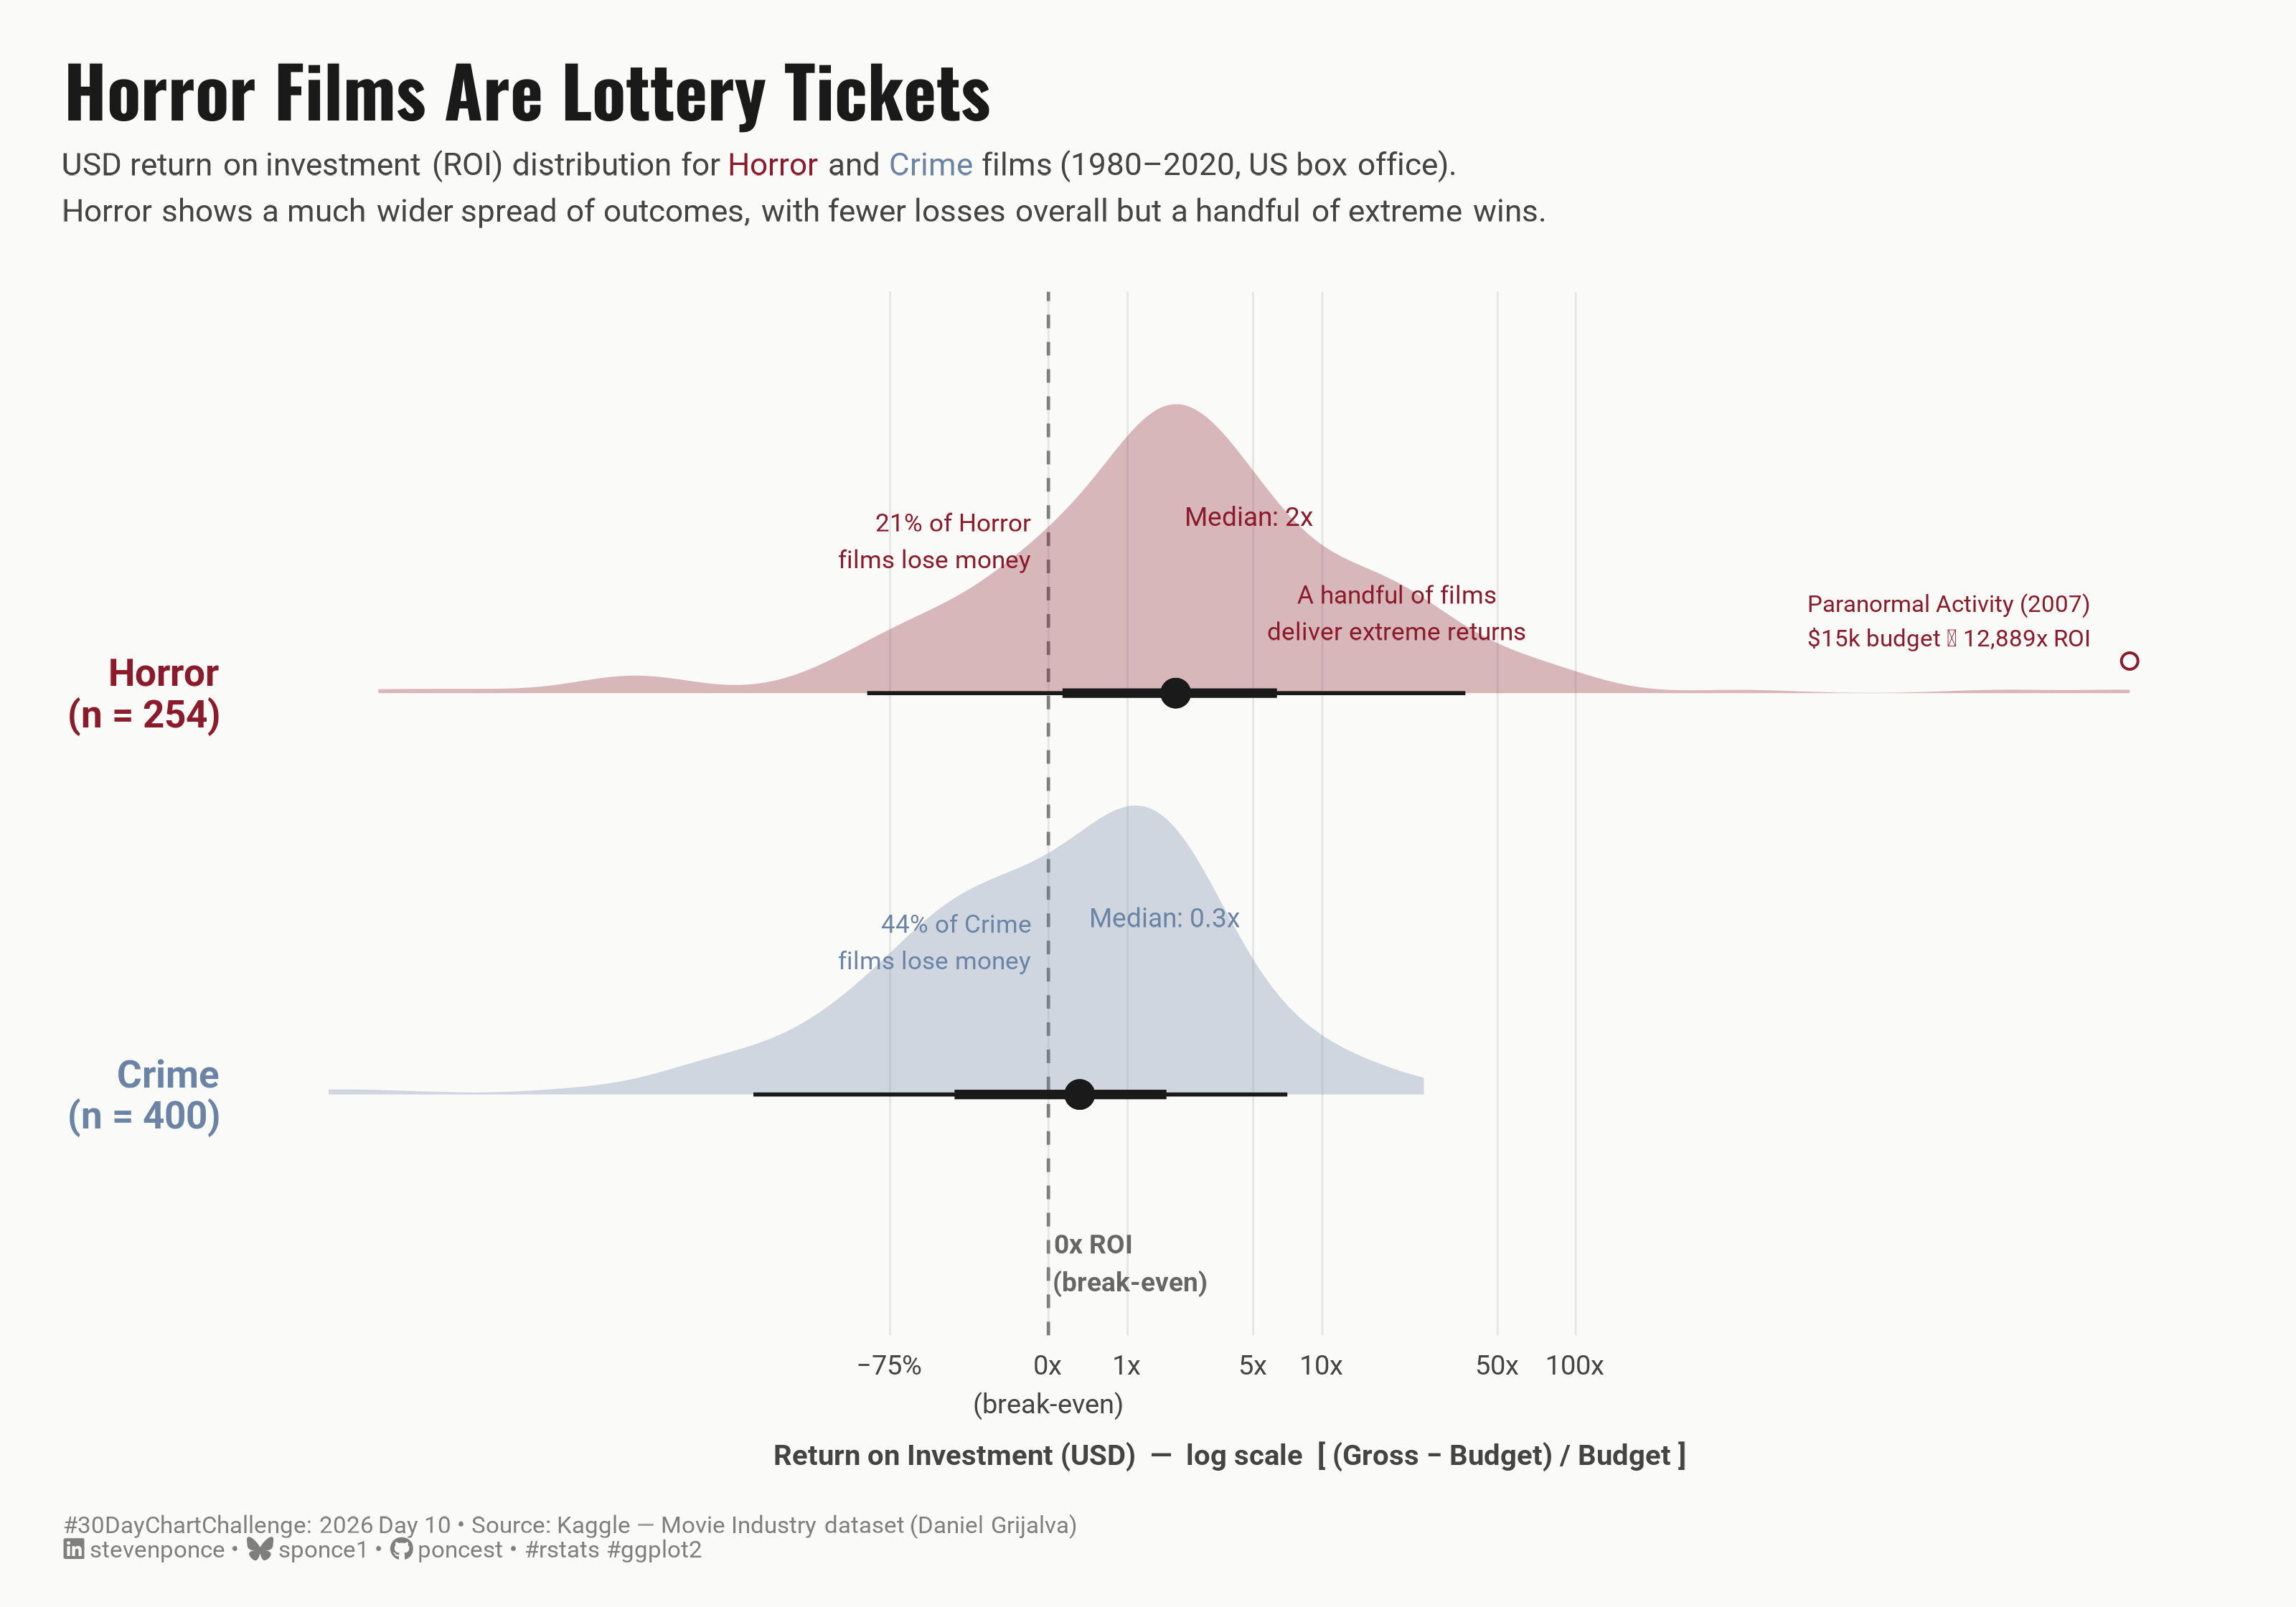

Write the R code that produced this figure.

## Challenge:  #30DayChartChallenge 2026
## Prompt:     Day 10 · Distributions | Pop Culture
## Topic:      From Survival to Stability — Global Income Distribution (2000 vs. 2022)

## Author:     Steven Ponce
## Date:       2026-04-10

## NOTE:      This script uses custom helper functions for theming and formatting.
##            See "HELPER FUNCTIONS DOCUMENTATION" section at the end for details.

# Data source: Kaggle — "Movie Industry" (Daniel Grijalva)
#              URL: https://www.kaggle.com/datasets/danielgrijalvas/movies
#              File: 2026/data/movies.csv
#              Key columns: name, genre, year, budget, gross


## 1. LOAD PACKAGES & SETUP ----
if (!require("pacman")) install.packages("pacman")
pacman::p_load(
  tidyverse, ggtext, showtext,  
  janitor, scales, glue, ggdist
)

### |- figure size ---- 
camcorder::gg_record(
  dir    = here::here("temp_plots"),
  device = "png",
  width  = 10,
  height = 7,
  units  = "in",
  dpi    = 320
)

# Source utility functions
source(here::here("R/utils/fonts.R"))
source(here::here("R/utils/social_icons.R"))
source(here::here("R/themes/base_theme.R"))
source(here::here("R/utils/snap.R"))


## 2. READ IN THE DATA ----
movies_raw <- read_csv(here::here("2026/data/movies.csv")) |>
  clean_names()


## 3. EXAMINING THE DATA ----
glimpse(movies_raw)


## 4. TIDY DATA ----

### |- filter and compute ROI ----
movies_clean <- movies_raw |>
  filter(
    genre %in% c("Horror", "Crime"),
    budget > 0,
    gross > 0
  ) |>
  mutate(
    roi       = (gross - budget) / budget,
    roi_log1p = log1p(roi),
    genre     = factor(genre, levels = c("Crime", "Horror"))
  )

### |- summary stats ----
summary_stats <- movies_clean |>
  group_by(genre) |>
  summarise(
    n          = n(),
    median_roi = median(roi),
    p25        = quantile(roi, 0.25),
    p75        = quantile(roi, 0.75),
    pct_loss   = mean(roi < 0) * 100,
    .groups    = "drop"
  )

### |- axis labels with counts ----
genre_labels <- summary_stats |>
  mutate(
    genre = as.character(genre),
    label = glue("{genre}\n(n = {scales::comma(n)})")
  ) |>
  select(genre, label) |>
  tibble::deframe()

### |- top Horror outlier ----
top_horror <- movies_clean |>
  filter(genre == "Horror") |>
  slice_max(roi, n = 1, with_ties = FALSE)

### |- pre-compute positions ----
break_even_log  <- log1p(0)
median_hor_log  <- log1p(summary_stats$median_roi[summary_stats$genre == "Horror"])
median_cri_log  <- log1p(summary_stats$median_roi[summary_stats$genre == "Crime"])
pct_loss_horror <- summary_stats$pct_loss[summary_stats$genre == "Horror"]
pct_loss_crime  <- summary_stats$pct_loss[summary_stats$genre == "Crime"]

### |- x-axis breaks and labels ----
roi_breaks  <- c(-0.75, 0, 1, 5, 10, 50, 100)
log_breaks  <- log1p(roi_breaks)
axis_labels <- c("−75%", "0x\n(break-even)", "1x", "5x", "10x", "50x", "100x")


# 5. VISUALIZATION ---- 

### |- plot aesthetics ----
colors <- get_theme_colors(
  palette = list(
    horror     = "#8B1A2A",
    crime      = "#6B84A6",   
    median_pt  = "#1A1A1A",
    annotation = "#444444",
    bg         = "#FAFAF8" 
  )
)

### |- titles and caption ----
title_text <- "Horror Films Are Lottery Tickets"

subtitle_text <- glue(
  "USD return on investment (ROI) distribution for ",
  "<span style='color:{colors$palette$horror};font-weight:700'>Horror</span> and ",
  "<span style='color:{colors$palette$crime};font-weight:700'>Crime</span> films ",
  "(1980–2020, US box office).<br>",
  "Horror shows a much wider spread of outcomes, with fewer losses overall but a handful of extreme wins."
)

caption_text <- create_dcc_caption(
  dcc_year    = 2026,
  dcc_day     = 10,
  source_text = "Kaggle — Movie Industry dataset (Daniel Grijalva)"
)

### |- fonts ----
setup_fonts()
fonts <- get_font_families()

font_body    <- fonts$text    %||% ""
font_title   <- fonts$title   %||% ""
font_caption <- fonts$caption %||% ""

### |- theme ----
base_theme <- create_base_theme(colors)

weekly_theme <- extend_weekly_theme(
  base_theme,
  theme(
    plot.background = element_rect(fill = colors$palette$bg, color = NA),
    panel.background = element_rect(fill = colors$palette$bg, color = NA),
    panel.grid.major.x = element_line(color = "gray90", linewidth = 0.3),
    panel.grid.major.y = element_blank(),
    panel.grid.minor = element_blank(),
    axis.title.x = element_text(
      size = 9, color = colors$palette$annotation, margin = margin(t = 8)
    ),
    axis.title.y = element_blank(),
    axis.text.y = element_text(
      size = 12, face = "bold",
      color = c(colors$palette$crime, colors$palette$horror)
    ),
    axis.text.x = element_text(
      size = 8.5,
      color = colors$palette$annotation,
      lineheight = 1.2
    ),
    axis.ticks = element_blank(),
    plot.title = element_text(
      family = fonts$title,
      face   = "bold",
      size   = 22,
      color  = "#1A1A1A",
      margin = margin(b = 6)
    ),
    plot.subtitle = element_markdown(
      family     = fonts$text,
      size       = 10,
      color      = "#444444",
      lineheight = 1.45,
      margin     = margin(b = 20)
    ),
    plot.caption = element_markdown(
      family = fonts$text,
      size   = 7.5,
      color  = "gray50",
      hjust  = 0,
      margin = margin(t = 14)
    ),
    plot.margin = margin(20, 24, 14, 20)
  )
)

theme_set(weekly_theme)

### |- main plot ----
p <- movies_clean |>
  ggplot(aes(x = roi_log1p, y = genre, fill = genre, color = genre)) +
  geom_vline(
    xintercept = break_even_log,
    color = "gray50",
    linewidth = 0.5,
    linetype = "dashed"
  ) +
  stat_halfeye(
    .width = c(0.50, 0.90),
    point_size = 3.5,
    point_color = colors$palette$median_pt,
    interval_color = colors$palette$median_pt,
    slab_alpha = 0.3,
    normalize = "groups",
    scale = 0.72,
    adjust = 1.2
  ) +
  annotate(
    "text",
    x = break_even_log + 0.05,
    y = 0.58,
    label = "0x ROI\n(break-even)",
    size = 2.9,
    color = "gray40",
    hjust = 0,
    fontface = "bold",
    lineheight = 1.2,
    family = fonts$text
  ) +
  annotate(
    "text",
    x = break_even_log - 0.15,
    y = 2.38,
    label = glue("{round(pct_loss_horror, 0)}% of Horror\nfilms lose money"),
    size = 2.8,
    color = colors$palette$horror,
    hjust = 1,
    lineheight = 1.2,
    family = fonts$text
  ) +
  annotate(
    "text",
    x = break_even_log - 0.15,
    y = 1.38,
    label = glue("{round(pct_loss_crime, 0)}% of Crime\nfilms lose money"),
    size = 2.8,
    color = colors$palette$crime,
    hjust = 1,
    lineheight = 1.2,
    family = fonts$text
  ) +
  annotate(
    "text",
    x = median_hor_log + 0.08,
    y = 2.44,
    label = glue("Median: {round(summary_stats$median_roi[summary_stats$genre == 'Horror'], 1)}x"),
    size = 2.9,
    color = colors$palette$horror,
    hjust = 0,
    family = fonts$text
  ) +
  annotate(
    "text",
    x = median_cri_log + 0.08,
    y = 1.44,
    label = glue("Median: {round(summary_stats$median_roi[summary_stats$genre == 'Crime'], 1)}x"),
    size = 2.9,
    color = colors$palette$crime,
    hjust = 0,
    family = fonts$text
  ) +
  annotate(
    "text",
    x = log1p(20),
    y = 2.20,
    label = "A handful of films\ndeliver extreme returns",
    size = 2.8,
    color = colors$palette$horror,
    hjust = 0.5,
    lineheight = 1.2,
    family = fonts$text
  ) +
  annotate(
    "text",
    x = log1p(top_horror$roi) - 0.35,
    y = 2.18,
    label = glue("{top_horror$name} ({top_horror$year})\n$15k budget → 12,889x ROI"),
    size = 2.6,
    color = colors$palette$horror,
    hjust = 1,
    lineheight = 1.2,
    family = fonts$text
  ) +
  annotate(
    "point",
    x = log1p(top_horror$roi),
    y = 2.08,
    size = 2,
    color = colors$palette$horror,
    shape = 21,
    fill = "white"
  ) +
  scale_fill_manual(values = c(
    "Horror" = colors$palette$horror,
    "Crime"  = colors$palette$crime
  )) +
  scale_color_manual(values = c(
    "Horror" = colors$palette$horror,
    "Crime"  = colors$palette$crime
  )) +
  scale_x_continuous(
    name = "Return on Investment (USD)  —  log scale  [ (Gross − Budget) / Budget ]",
    breaks = log_breaks,
    labels = axis_labels
  ) +
  scale_y_discrete(labels = genre_labels) +
  labs(
    title = title_text,
    subtitle = subtitle_text,
    caption = caption_text
  )

snap(p)


# 6. HELPER FUNCTIONS DOCUMENTATION ----

## ============================================================================ ##
##                     CUSTOM HELPER FUNCTIONS                                  ##
## ============================================================================ ##
#
# This analysis uses custom helper functions for consistent theming, fonts,
# and formatting across all my #TidyTuesday projects. The core analysis logic
# (data tidying and visualization) uses only standard tidyverse packages.
#
# -----------------------------------------------------------------------------
# FUNCTIONS USED IN THIS SCRIPT:
# -----------------------------------------------------------------------------
#
# 📂 R/utils/fonts.R
#    • setup_fonts()       - Initialize Google Fonts with showtext
#    • get_font_families() - Return standardized font family names
#
# 📂 R/utils/social_icons.R
#    • create_social_caption() - Generate formatted caption with social handles
#                                and #TidyTuesday attribution
#
# 📂 R/themes/base_theme.R
#    • create_base_theme()   - Create consistent base ggplot2 theme
#    • extend_weekly_theme() - Add weekly-specific theme customizations
#    • get_theme_colors()    - Get color palettes for highlight/text
#
# -----------------------------------------------------------------------------
# WHY CUSTOM FUNCTIONS?
# -----------------------------------------------------------------------------
# These utilities eliminate repetitive code and ensure visual consistency
# across 50+ weekly visualizations. Instead of copy-pasting 30+ lines of
# theme() code each week, I use create_base_theme() and extend as needed.
#
# -----------------------------------------------------------------------------
# VIEW SOURCE CODE:
# -----------------------------------------------------------------------------
# All helper functions are open source on GitHub:
# 🔗 https://github.com/poncest/30DayChartChallenge/tree/main/R
#
# Main files:
#   • R/utils/fonts.R         - Font setup and management
#   • R/utils/social_icons.R  - Caption generation with icons
#   • R/themes/base_theme.R   - Reusable ggplot2 themes
#
# -----------------------------------------------------------------------------
# REPRODUCIBILITY:
# -----------------------------------------------------------------------------
# To run this script:
#
# Option 1 - Use the helper functions (recommended):
#   1. Clone the repo: https://github.com/poncest/30DayChartChallenge/
#   2. Make sure the R/ directory structure is maintained
#   3. Run the script as-is
#
# Option 2 - Replace with standard code:
#   1. Replace setup_fonts() with your own font setup
#   2. Replace get_theme_colors() with manual color definitions
#   3. Replace create_base_theme() with theme_minimal() + theme()
#   4. Replace create_social_caption() with manual caption text
#
## ============================================================================ ##


# 7. SESSION INFO ----
sessioninfo::session_info(include_base = TRUE)

# ─ Session info ────────────────────────────────────────────────────────────────────────────────────────────
# setting  value
# version  R version 4.3.1 (2023-06-16 ucrt)
# os       Windows 11 x64 (build 26100)
# system   x86_64, mingw32
# ui       RStudio
# language (EN)
# collate  English_United States.utf8
# ctype    English_United States.utf8
# tz       America/New_York
# date     2026-03-23
# rstudio  2026.01.1+403 Apple Blossom (desktop)
# pandoc   NA
# quarto   ERROR: Unknown command "TMPDIR=C:/Users/poncest/AppData/Local/Temp/RtmpoTI4No/file162cb3132b3". Did you mean command "install"? @ C:\\PROGRA~1\\RStudio\\RESOUR~1\\app\\bin\\quarto\\bin\\quarto.exe
# 
# ─ Packages ────────────────────────────────────────────────────────────────────────────────────────────────
# ! package        * version  date (UTC) lib source
# base           * 4.3.1    2023-06-16 [?] local
# bit              4.6.0    2025-03-06 [1] CRAN (R 4.3.3)
# bit64            4.6.0-1  2025-01-16 [1] CRAN (R 4.3.3)
# camcorder        0.1.0    2022-10-03 [1] CRAN (R 4.3.3)
# cli              3.6.4    2025-02-13 [1] CRAN (R 4.3.3)
# commonmark       2.0.0    2025-07-07 [1] CRAN (R 4.3.1)
# P compiler         4.3.1    2023-06-16 [2] local
# crayon           1.5.3    2024-06-20 [1] CRAN (R 4.3.3)
# curl             7.0.0    2025-08-19 [1] CRAN (R 4.3.1)
# P datasets       * 4.3.1    2023-06-16 [2] local
# distributional   0.7.0    2026-03-17 [1] CRAN (R 4.3.1)
# dplyr          * 1.2.0    2026-02-03 [1] CRAN (R 4.3.1)
# farver           2.1.2    2024-05-13 [1] CRAN (R 4.3.3)
# forcats        * 1.0.1    2025-09-25 [1] CRAN (R 4.3.1)
# generics         0.1.4    2025-05-09 [1] CRAN (R 4.3.1)
# ggdist         * 3.3.3    2025-04-23 [1] CRAN (R 4.3.1)
# ggplot2        * 4.0.2    2026-02-03 [1] CRAN (R 4.3.1)
# ggtext         * 0.1.2    2022-09-16 [1] CRAN (R 4.3.3)
# gifski           1.32.0-2 2025-03-18 [1] CRAN (R 4.3.3)
# glue           * 1.8.0    2024-09-30 [1] CRAN (R 4.3.3)
# P graphics       * 4.3.1    2023-06-16 [2] local
# P grDevices      * 4.3.1    2023-06-16 [2] local
# P grid             4.3.1    2023-06-16 [2] local
# gridtext         0.1.6    2026-02-19 [1] CRAN (R 4.3.1)
# gtable           0.3.6    2024-10-25 [1] CRAN (R 4.3.3)
# here           * 1.0.2    2025-09-15 [1] CRAN (R 4.3.1)
# hms              1.1.4    2025-10-17 [1] CRAN (R 4.3.1)
# janitor        * 2.2.1    2024-12-22 [1] CRAN (R 4.3.3)
# jsonlite         2.0.0    2025-03-27 [1] CRAN (R 4.3.3)
# labeling         0.4.3    2023-08-29 [1] CRAN (R 4.3.1)
# lifecycle        1.0.5    2026-01-08 [1] CRAN (R 4.3.1)
# litedown         0.9      2025-12-18 [1] CRAN (R 4.3.1)
# lubridate      * 1.9.5    2026-02-04 [1] CRAN (R 4.3.1)
# magick           2.8.6    2025-03-23 [1] CRAN (R 4.3.3)
# magrittr         2.0.3    2022-03-30 [1] CRAN (R 4.3.3)
# markdown         2.0      2025-03-23 [1] CRAN (R 4.3.3)
# P methods        * 4.3.1    2023-06-16 [2] local
# pacman         * 0.5.1    2019-03-11 [1] CRAN (R 4.3.3)
# P parallel         4.3.1    2023-06-16 [2] local
# pillar           1.11.1   2025-09-17 [1] CRAN (R 4.3.1)
# pkgconfig        2.0.3    2019-09-22 [1] CRAN (R 4.3.3)
# purrr          * 1.2.1    2026-01-09 [1] CRAN (R 4.3.1)
# R6               2.6.1    2025-02-15 [1] CRAN (R 4.3.3)
# ragg             1.5.0    2025-09-02 [1] CRAN (R 4.3.1)
# RColorBrewer     1.1-3    2022-04-03 [1] CRAN (R 4.3.1)
# Rcpp             1.1.1    2026-01-10 [1] CRAN (R 4.3.1)
# readr          * 2.2.0    2026-02-19 [1] CRAN (R 4.3.1)
# rlang            1.1.7    2026-01-09 [1] CRAN (R 4.3.1)
# rprojroot        2.1.1    2025-08-26 [1] CRAN (R 4.3.1)
# rstudioapi       0.18.0   2026-01-16 [1] CRAN (R 4.3.1)
# rsvg             2.6.2    2025-03-23 [1] CRAN (R 4.3.3)
# S7               0.2.0    2024-11-07 [1] CRAN (R 4.3.3)
# scales         * 1.4.0    2025-04-24 [1] CRAN (R 4.3.1)
# sessioninfo      1.2.3    2025-02-05 [1] CRAN (R 4.3.3)
# showtext       * 0.9-7    2024-03-02 [1] CRAN (R 4.3.3)
# showtextdb     * 3.0      2020-06-04 [1] CRAN (R 4.3.3)
# snakecase        0.11.1   2023-08-27 [1] CRAN (R 4.3.3)
# P stats          * 4.3.1    2023-06-16 [2] local
# stringi          1.8.7    2025-03-27 [1] CRAN (R 4.3.3)
# stringr        * 1.6.0    2025-11-04 [1] CRAN (R 4.3.1)
# svglite          2.1.3    2023-12-08 [1] CRAN (R 4.3.3)
# sysfonts       * 0.8.9    2024-03-02 [1] CRAN (R 4.3.3)
# systemfonts      1.3.2    2026-03-05 [1] CRAN (R 4.3.1)
# textshaping      1.0.4    2025-10-10 [1] CRAN (R 4.3.1)
# tibble         * 3.2.1    2023-03-20 [1] CRAN (R 4.3.3)
# tidyr          * 1.3.2    2025-12-19 [1] CRAN (R 4.3.1)
# tidyselect       1.2.1    2024-03-11 [1] CRAN (R 4.3.3)
# tidyverse      * 2.0.0    2023-02-22 [1] CRAN (R 4.3.3)
# timechange       0.4.0    2026-01-29 [1] CRAN (R 4.3.1)
# P tools            4.3.1    2023-06-16 [2] local
# tzdb             0.5.0    2025-03-15 [1] CRAN (R 4.3.3)
# P utils          * 4.3.1    2023-06-16 [2] local
# vctrs            0.7.1    2026-01-23 [1] CRAN (R 4.3.1)
# vroom            1.7.0    2026-01-27 [1] CRAN (R 4.3.1)
# withr            3.0.2    2024-10-28 [1] CRAN (R 4.3.3)
# xfun             0.56     2026-01-18 [1] CRAN (R 4.3.1)
# xml2             1.5.2    2026-01-17 [1] CRAN (R 4.3.1)
# 
# [1] C:/Users/poncest/AppData/Local/R/win-library/4.3
# [2] C:/Program Files/R/R-4.3.1/library
# 
# * ── Packages attached to the search path.
# P ── Loaded and on-disk path mismatch.
# 
# ───────────────────────────────────────────────────────────────────────────────────────────────────────────
